Photos from the image-classification dataset "dataset_removed" in the GitHub repository nguyenvanbaoub2005/CLASSIFICATION_ML. Its 4 classes are: cardboard, glass, metal, paper.

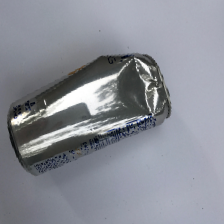
Label: metal

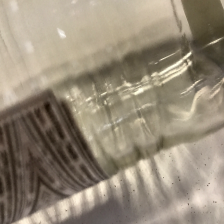
Label: glass

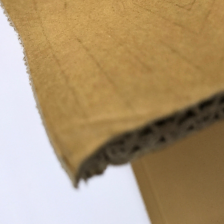
Label: cardboard

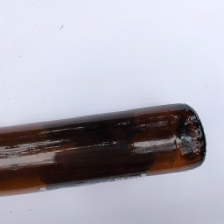
Label: glass

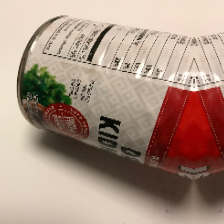
Label: metal

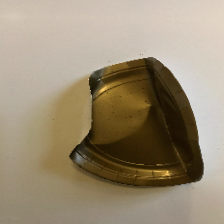
Label: paper
